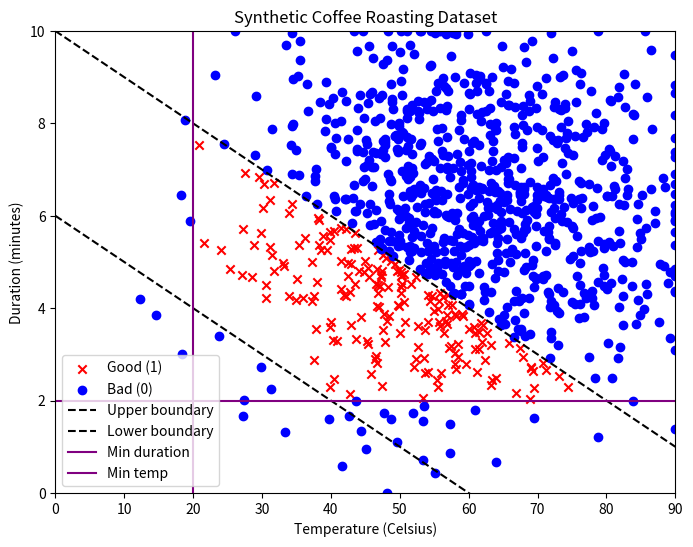

Reproduce this figure in Python.
import numpy as np
import pandas as pd
import matplotlib.pyplot as plt

# Boundaries
temp_min, temp_max = 0, 90
time_min, time_max = 0, 10

# Thresholds
min_temp_threshold = 20   # vertical line
min_time_threshold = 2.0  # horizontal line

# Samples
N = 1000

# Generate realistic distributions
temps = np.random.normal(loc=60, scale=15, size=N)
times = np.random.normal(loc=6, scale=2, size=N)

# Clip to valid ranges
temps = np.clip(temps, temp_min, temp_max)
times = np.clip(times, time_min, time_max)

# Decision boundaries (scaled to 0–90 range)
upper_line = -0.1 * temps + 10
lower_line = -0.1 * temps + 6

# Labeling
labels = []
for t, d in zip(temps, times):
    if (d > min_time_threshold and t > min_temp_threshold and 
        d < (-0.1*t + 10) and d > (-0.1*t + 6)):
        labels.append(1)  # good coffee
    else:
        labels.append(0)  # bad coffee

labels = np.array(labels)

# Save to CSV
df = pd.DataFrame({
    "temperature": temps,
    "duration": times,
    "label": labels
})
df.to_csv("coffee_roasting.csv", index=False)
print("Dataset saved as coffee_roasting.csv")

# Plot for visualization
plt.figure(figsize=(8,6))
plt.scatter(temps[labels==1], times[labels==1], c='red', marker='x', label="Good (1)")
plt.scatter(temps[labels==0], times[labels==0], c='blue', marker='o', label="Bad (0)")

x = np.linspace(temp_min, temp_max, 200)
plt.plot(x, -0.1*x + 10, 'k--', label="Upper boundary")
plt.plot(x, -0.1*x + 6, 'k--', label="Lower boundary")
plt.axhline(y=min_time_threshold, color='purple', linestyle='-', label="Min duration")
plt.axvline(x=min_temp_threshold, color='purple', linestyle='-', label="Min temp")

plt.xlabel("Temperature (Celsius)")
plt.ylabel("Duration (minutes)")
plt.legend()
plt.title("Synthetic Coffee Roasting Dataset")
plt.ylim(time_min, time_max)
plt.xlim(temp_min, temp_max)
plt.show()
